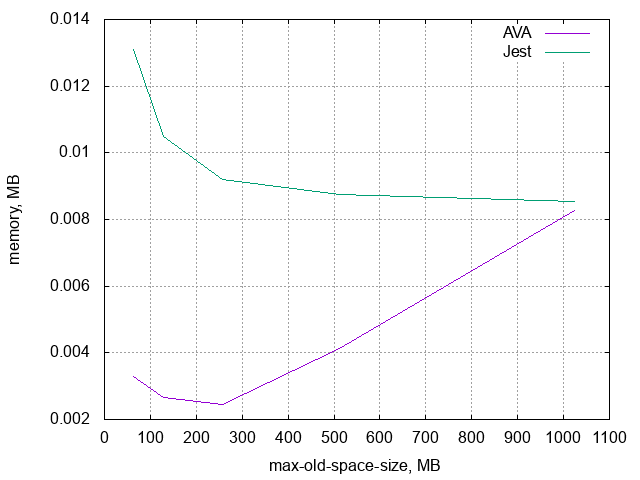

Values plotted in this chart, from the file beside it:
memory, AVA, Jest
8, 8, 8
16, 16, 16
32, 0.005461, 0.02184
64, 0.003277, 0.01311
128, 0.002661, 0.01049
256, 0.00245, 0.009198
512, 0.004136, 0.008738
1024, 0.008273, 0.008525
